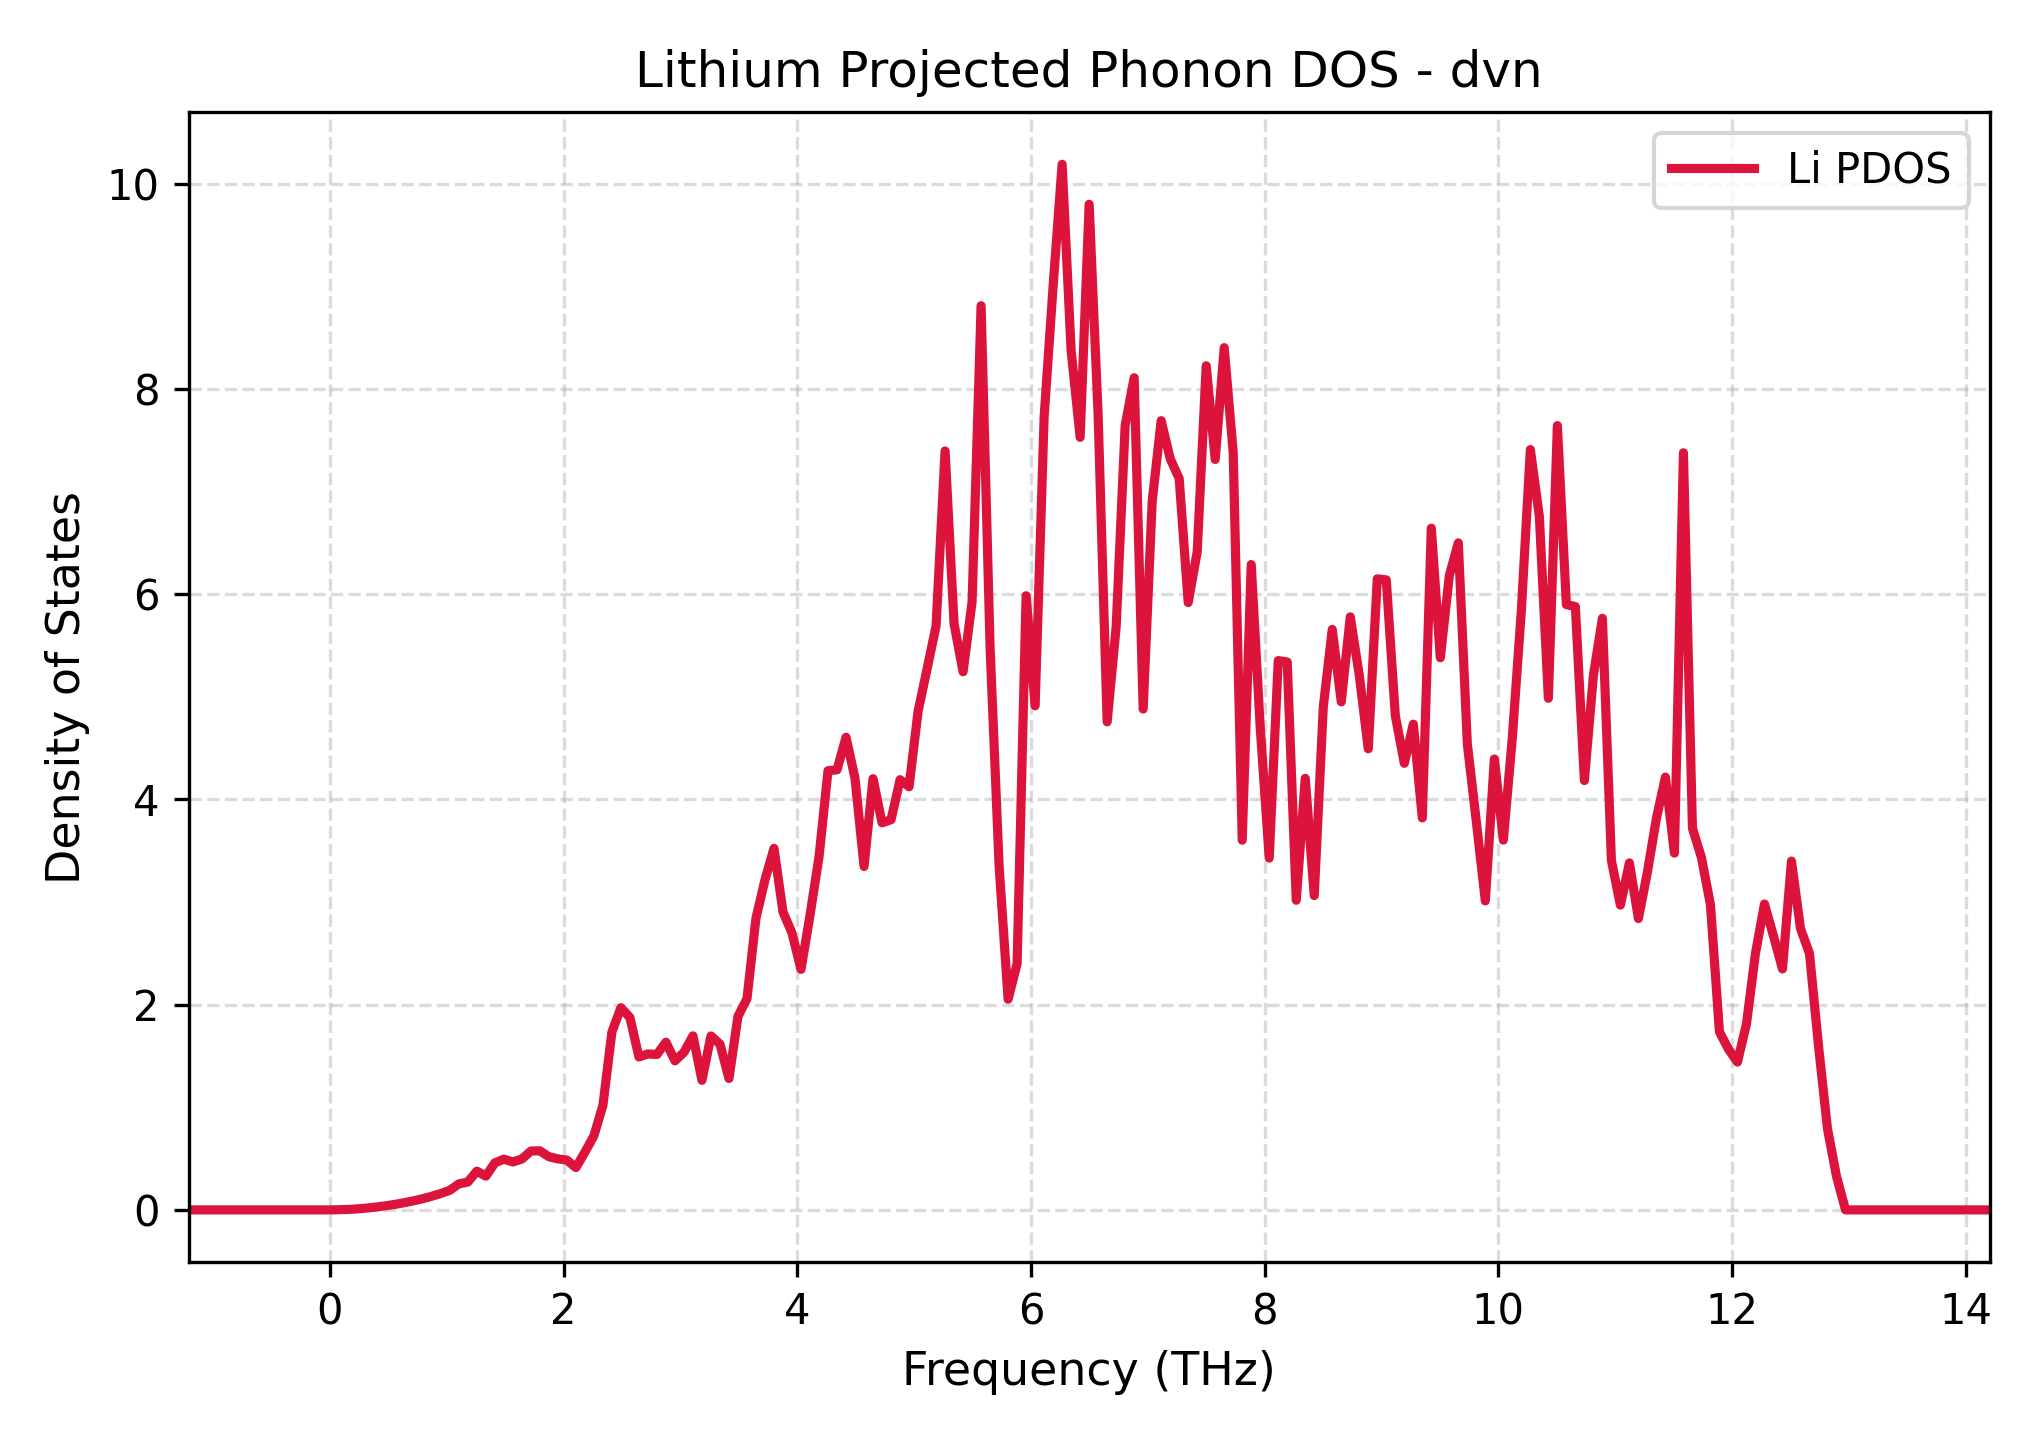

The data file committed next to this chart (first rows):
Frequency_THz, Lithium_PDOS
-1.208, 0.0
-1.131, 0.0
-1.054, 0.0
-0.9769, 0.0
-0.8998, 0.0
-0.8227, 0.0
-0.7457, 0.0
-0.6686, 0.0
-0.5915, 0.0
-0.5145, 0.0
-0.4374, 0.0
-0.3603, 0.0
-0.2833, 0.0
-0.2062, 0.0
-0.1291, 0.0
-0.05208, 0.0
0.02498, 0.0
0.102, 0.002187
0.1791, 0.005454
0.2562, 0.01166
0.3332, 0.01983
0.4103, 0.02988
0.4874, 0.0413
0.5644, 0.05519
0.6415, 0.07101
0.7186, 0.08888
0.7956, 0.1092
0.8727, 0.1331
0.9498, 0.1597
1.027, 0.1915
1.104, 0.2534
1.181, 0.2712
1.258, 0.3773
1.335, 0.3287
1.412, 0.458
1.489, 0.4942
1.566, 0.4672
1.643, 0.4954
1.72, 0.5733
1.797, 0.5755
1.875, 0.518
1.952, 0.4973
2.029, 0.4851
2.106, 0.4122
2.183, 0.562
2.26, 0.7223
2.337, 1.018
2.414, 1.733
2.491, 1.97
2.568, 1.874
2.645, 1.49
2.722, 1.52
2.799, 1.515
2.876, 1.634
2.953, 1.453
3.031, 1.536
3.108, 1.696
3.185, 1.263
3.262, 1.695
3.339, 1.615
... 141 more rows
